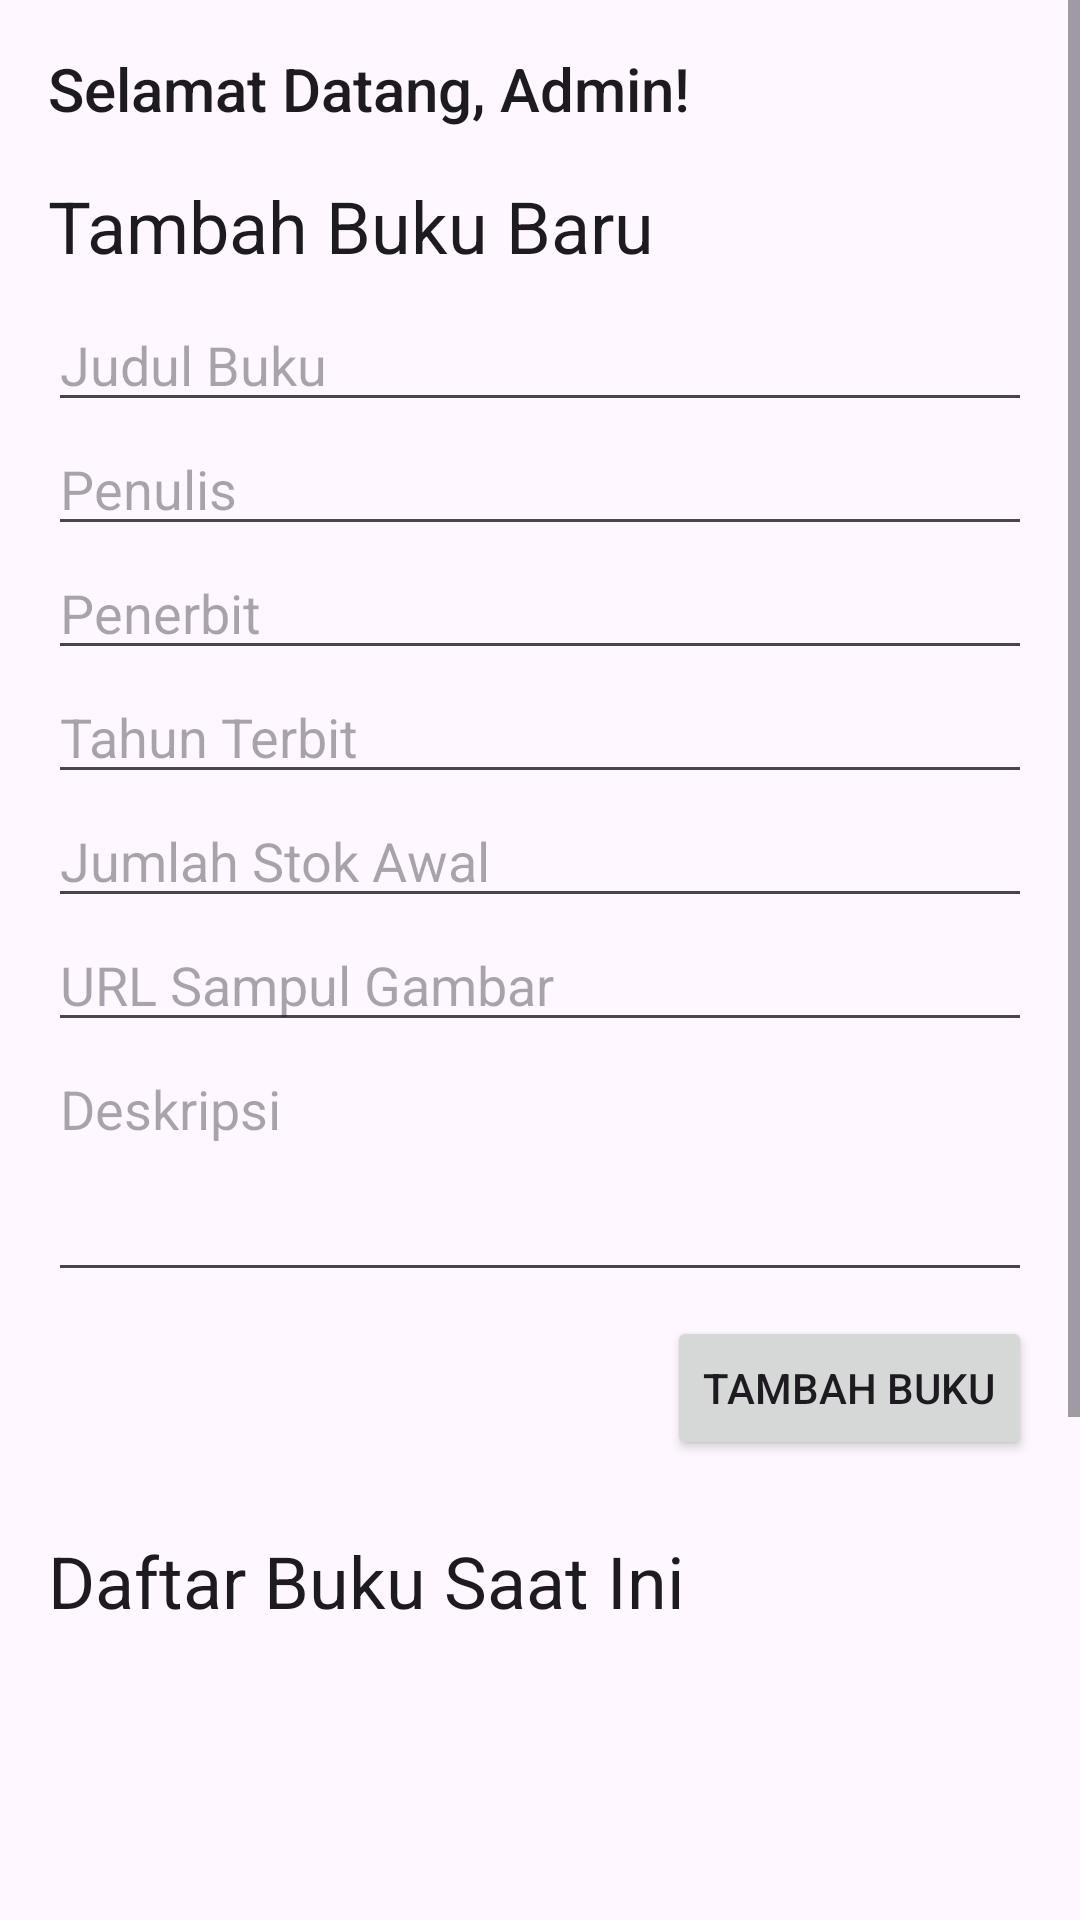

This screen was rendered from an Android layout file. Write that file and the resources it references.
<!-- AndroidManifest.xml: application theme Theme.Mini_Project_Taman_Bacaan -->
<!-- res/layout/fragment_admin_books.xml -->
<?xml version="1.0" encoding="utf-8"?>
<FrameLayout xmlns:android="http://schemas.android.com/apk/res/android"
    android:layout_width="match_parent"
    android:layout_height="match_parent">

    <ScrollView
        android:layout_width="match_parent"
        android:layout_height="match_parent">

        <LinearLayout
            android:layout_width="match_parent"
            android:layout_height="wrap_content"
            android:orientation="vertical"
            android:padding="16dp">

            <TextView
                android:id="@+id/welcomeTextView"
                android:layout_width="wrap_content"
                android:layout_height="wrap_content"
                android:textAppearance="@style/TextAppearance.AppCompat.Title"
                android:layout_marginBottom="16dp"
                android:text="Selamat Datang, Admin!" />

            <TextView
                android:layout_width="wrap_content"
                android:layout_height="wrap_content"
                android:text="Tambah Buku Baru"
                android:textAppearance="@style/TextAppearance.AppCompat.Headline"
                android:layout_marginBottom="8dp"/>

            <EditText
                android:id="@+id/addTitleEditText"
                android:layout_width="match_parent"
                android:layout_height="wrap_content"
                android:hint="Judul Buku"/>
            <EditText
                android:id="@+id/addAuthorEditText"
                android:layout_width="match_parent"
                android:layout_height="wrap_content"
                android:hint="Penulis"/>
            <EditText
                android:id="@+id/addPublisherEditText"
                android:layout_width="match_parent"
                android:layout_height="wrap_content"
                android:hint="Penerbit"/>
            <EditText
                android:id="@+id/addYearEditText"
                android:layout_width="match_parent"
                android:layout_height="wrap_content"
                android:hint="Tahun Terbit"
                android:inputType="number"/>
            <EditText
                android:id="@+id/addStockEditText"
                android:layout_width="match_parent"
                android:layout_height="wrap_content"
                android:hint="Jumlah Stok Awal"
                android:inputType="number"/>
            <EditText
                android:id="@+id/addCoverUrlEditText"
                android:layout_width="match_parent"
                android:layout_height="wrap_content"
                android:hint="URL Sampul Gambar"/>
            <EditText
                android:id="@+id/addDescEditText"
                android:layout_width="match_parent"
                android:layout_height="wrap_content"
                android:hint="Deskripsi"
                android:minLines="3"
                android:gravity="top"/>
            <Button
                android:id="@+id/addBookButton"
                android:layout_width="wrap_content"
                android:layout_height="wrap_content"
                android:text="Tambah Buku"
                android:layout_gravity="end"
                android:layout_marginTop="8dp"/>

            <TextView
                android:layout_width="wrap_content"
                android:layout_height="wrap_content"
                android:text="Daftar Buku Saat Ini"
                android:textAppearance="@style/TextAppearance.AppCompat.Headline"
                android:layout_marginTop="24dp"/>

            <androidx.recyclerview.widget.RecyclerView
                android:id="@+id/booksRecyclerView"
                android:layout_width="match_parent"
                android:layout_height="300dp"
                android:layout_marginTop="8dp"/>

        </LinearLayout>
    </ScrollView>

    <ProgressBar
        android:id="@+id/loadingIndicator"
        android:layout_width="wrap_content"
        android:layout_height="wrap_content"
        android:layout_gravity="center"
        android:visibility="gone" />

</FrameLayout>
<!-- resources referenced by this layout -->
<resources>
  <style name="Theme.Mini_Project_Taman_Bacaan" parent="Base.Theme.Mini_Project_Taman_Bacaan" />
  <style name="Base.Theme.Mini_Project_Taman_Bacaan" parent="Theme.Material3.DayNight.NoActionBar">
          
          
      </style>
</resources>
